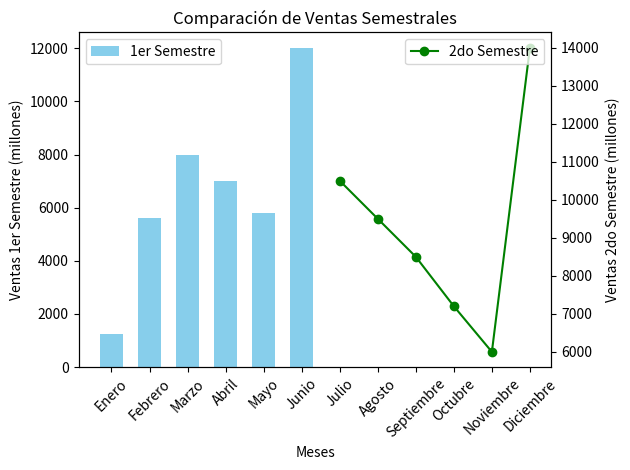

Generate this figure with matplotlib:
import numpy as np
import matplotlib.pyplot as plt

# Datos de ventas en millones para primer y segundo semestre
meses = ['Enero', 'Febrero', 'Marzo', 'Abril', 'Mayo', 'Junio', 'Julio', 'Agosto', 'Septiembre', 'Octubre', 'Noviembre', 'Diciembre']
ventas_1er_semestre = [1235, 5600, 8000, 7000, 5800, 12000]
ventas_2do_semestre = [10500, 9500, 8500, 7200, 6000, 14000]

# Añadimos las ventas del segundo semestre para tener las 12
ventas_totales = ventas_1er_semestre + ventas_2do_semestre

# Gráfica combinada: Barras para el primer semestre, línea para el segundo semestre
fig, ax1 = plt.subplots()

# Índices para las barras
ind = np.arange(len(meses))

# Graficar barras para el primer semestre
ax1.bar(ind[:6], ventas_1er_semestre, width=0.6, color='skyblue', label="1er Semestre")

# Crear el segundo eje Y para la línea del segundo semestre
ax2 = ax1.twinx()

# Graficar línea para el segundo semestre
ax2.plot(ind[6:], ventas_2do_semestre, color='green', marker='o', label="2do Semestre")

# Etiquetas y título
ax1.set_xlabel("Meses")
ax1.set_ylabel("Ventas 1er Semestre (millones)")
ax2.set_ylabel("Ventas 2do Semestre (millones)")
plt.title("Comparación de Ventas Semestrales")

# Ajustar los nombres de los meses en el eje X
ax1.set_xticks(ind)
ax1.set_xticklabels(meses, rotation=45)

# Leyendas para ambos ejes
ax1.legend(loc="upper left")
ax2.legend(loc="upper right")

# Mostrar la gráfica
plt.tight_layout()
plt.show()
